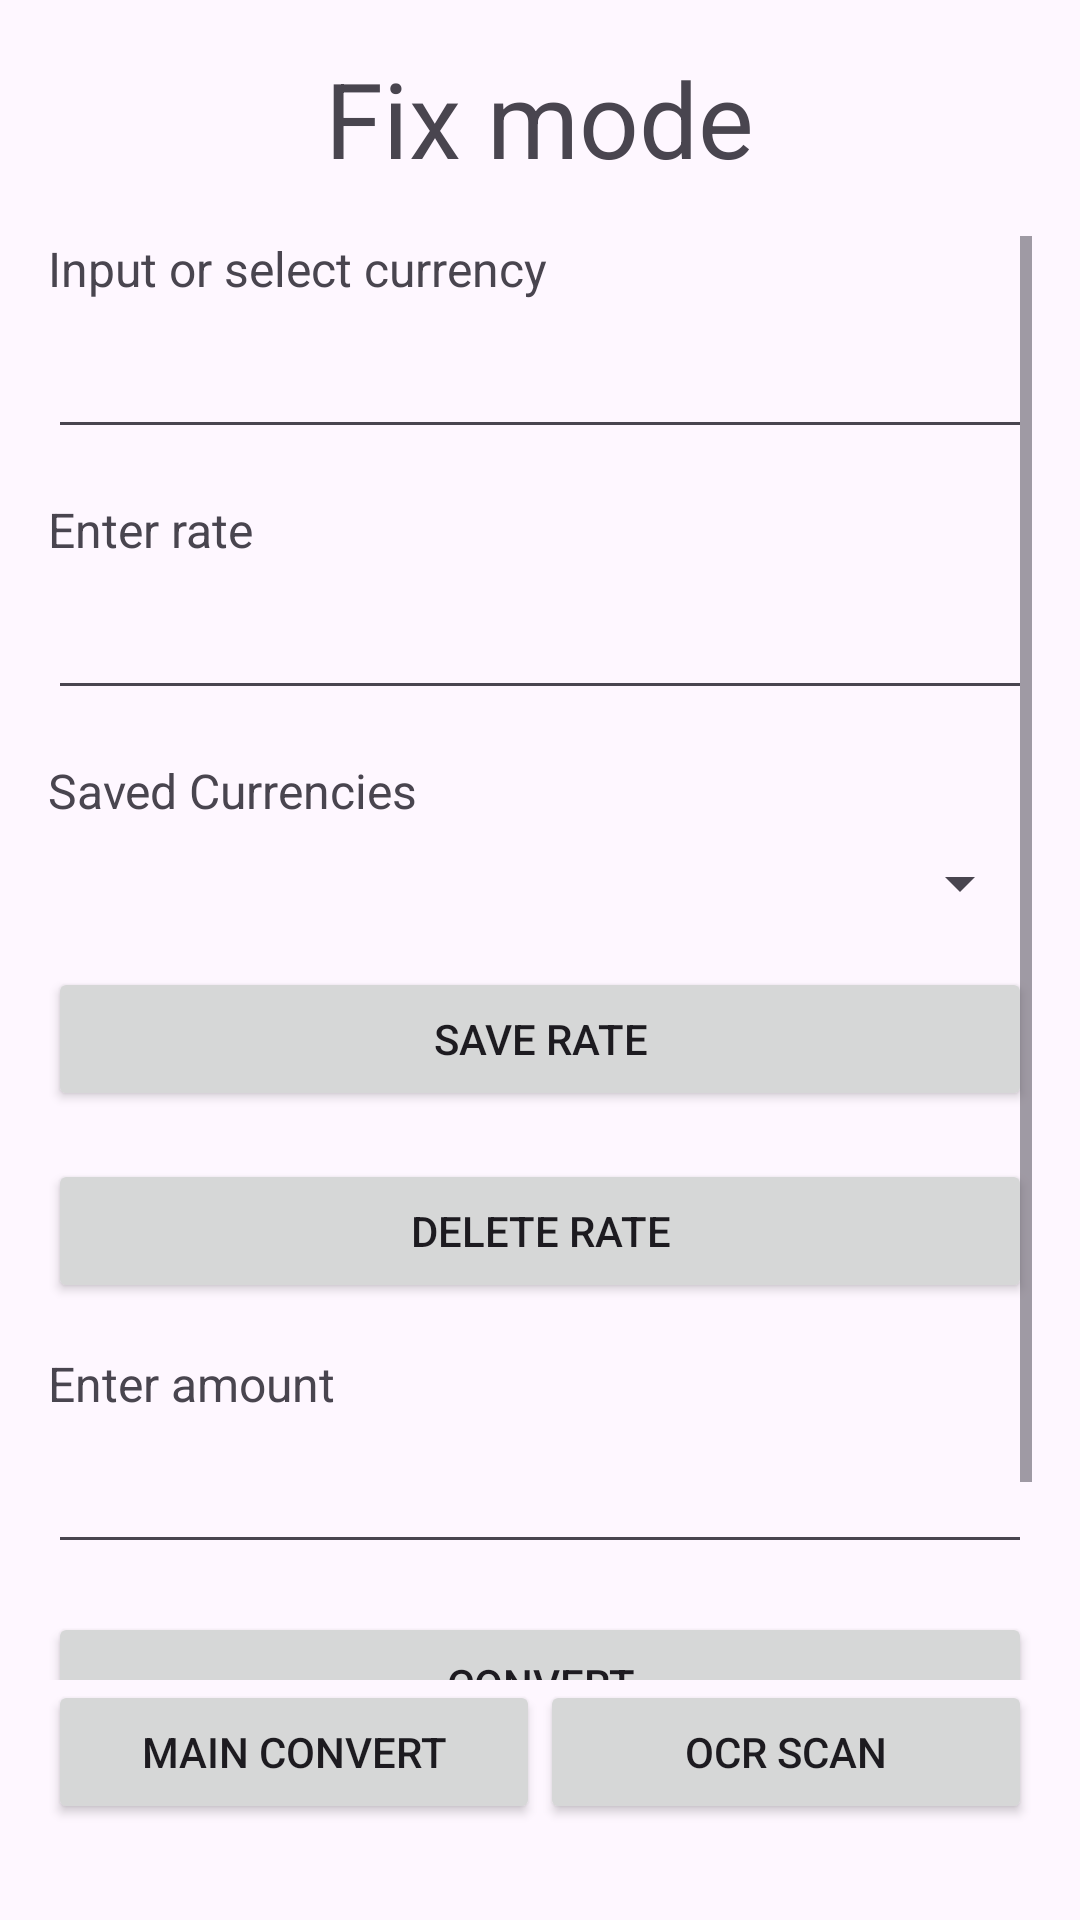

Reconstruct the res/layout file that produces this screen, plus the resources it refers to.
<!-- AndroidManifest.xml: application theme Theme.CURRENCYCONVERT -->
<!-- res/layout/mannual.xml -->
<LinearLayout
    xmlns:android="http://schemas.android.com/apk/res/android"
    xmlns:app="http://schemas.android.com/apk/res-auto"
    android:layout_width="match_parent"
    android:layout_height="match_parent"
    android:orientation="vertical"
    android:padding="16dp">

    
    <TextView
        android:id="@+id/headerText"
        android:layout_width="wrap_content"
        android:layout_height="wrap_content"
        android:text="Fix mode"
        android:textSize="35sp"
        android:layout_gravity="center"
        android:layout_marginBottom="16dp" />

    
    <ScrollView
        android:layout_width="match_parent"
        android:layout_height="0dp"
        android:layout_weight="1">

        
        <LinearLayout
            android:layout_width="match_parent"
            android:layout_height="wrap_content"
            android:orientation="vertical">

            
            <TextView
                android:id="@+id/labelToCurrency"
                android:layout_width="match_parent"
                android:layout_height="wrap_content"
                android:text="Input or select currency"
                android:textSize="16sp"
                android:layout_marginBottom="8dp" />

            <AutoCompleteTextView
                android:id="@+id/autoCompleteCurrencyTo"
                android:layout_width="match_parent"
                android:layout_height="wrap_content"
                android:layout_marginBottom="16dp" />

            
            <TextView
                android:id="@+id/labelRateTo"
                android:layout_width="match_parent"
                android:layout_height="wrap_content"
                android:text="Enter rate"
                android:textSize="16sp"
                android:layout_marginBottom="8dp" />

            <EditText
                android:id="@+id/editTextRateTo"
                android:layout_width="match_parent"
                android:layout_height="wrap_content"
                android:layout_marginBottom="16dp" />

            
            <TextView
                android:id="@+id/labelSavedCurrencies"
                android:layout_width="match_parent"
                android:layout_height="wrap_content"
                android:text="Saved Currencies"
                android:textSize="16sp"
                android:layout_marginBottom="8dp" />

            <Spinner
                android:id="@+id/spinnerSavedCurrencies"
                android:layout_width="match_parent"
                android:layout_height="wrap_content"
                android:layout_marginBottom="16dp" />

            <Button
                android:id="@+id/buttonSaveRateTo"
                android:layout_width="match_parent"
                android:layout_height="wrap_content"
                android:text="Save Rate"
                android:layout_marginBottom="16dp" />

            <Button
                android:id="@+id/buttonDeleteRateTo"
                android:layout_width="match_parent"
                android:layout_height="wrap_content"
                android:text="Delete Rate"
                android:layout_marginBottom="16dp" />

            
            <TextView
                android:id="@+id/labelFromCurrency"
                android:layout_width="match_parent"
                android:layout_height="wrap_content"
                android:text="Enter amount"
                android:textSize="16sp"
                android:layout_marginBottom="8dp" />

            <EditText
                android:id="@+id/editTextCurrencyFrom"
                android:layout_width="match_parent"
                android:layout_height="wrap_content"
                android:layout_marginBottom="16dp" />

            <Button
                android:id="@+id/buttonConvert"
                android:layout_width="match_parent"
                android:layout_height="wrap_content"
                android:text="Convert"
                android:layout_marginBottom="16dp" />

            <TextView
                android:id="@+id/textViewResult"
                android:layout_width="match_parent"
                android:layout_height="wrap_content"
                android:text=""
                android:layout_marginBottom="16dp" />
        </LinearLayout>
    </ScrollView>

    
    <LinearLayout
        android:layout_width="match_parent"
        android:layout_height="wrap_content"
        android:orientation="horizontal"
        android:gravity="center"
        android:weightSum="2"
        android:layout_marginBottom="16dp">

        <Button
            android:id="@+id/manualButton"
            android:layout_width="0dp"
            android:layout_height="wrap_content"
            android:layout_weight="1"
            android:text="Main convert" />

        <Button
            android:id="@+id/ocrButton"
            android:layout_width="0dp"
            android:layout_height="wrap_content"
            android:layout_weight="1"
            android:text="OCR scan" />
    </LinearLayout>
</LinearLayout>
<!-- resources referenced by this layout -->
<resources>
  <style name="Theme.CURRENCYCONVERT" parent="Base.Theme.CURRENCYCONVERT" />
  <style name="Base.Theme.CURRENCYCONVERT" parent="Theme.Material3.DayNight.NoActionBar">
          
          
      </style>
</resources>
